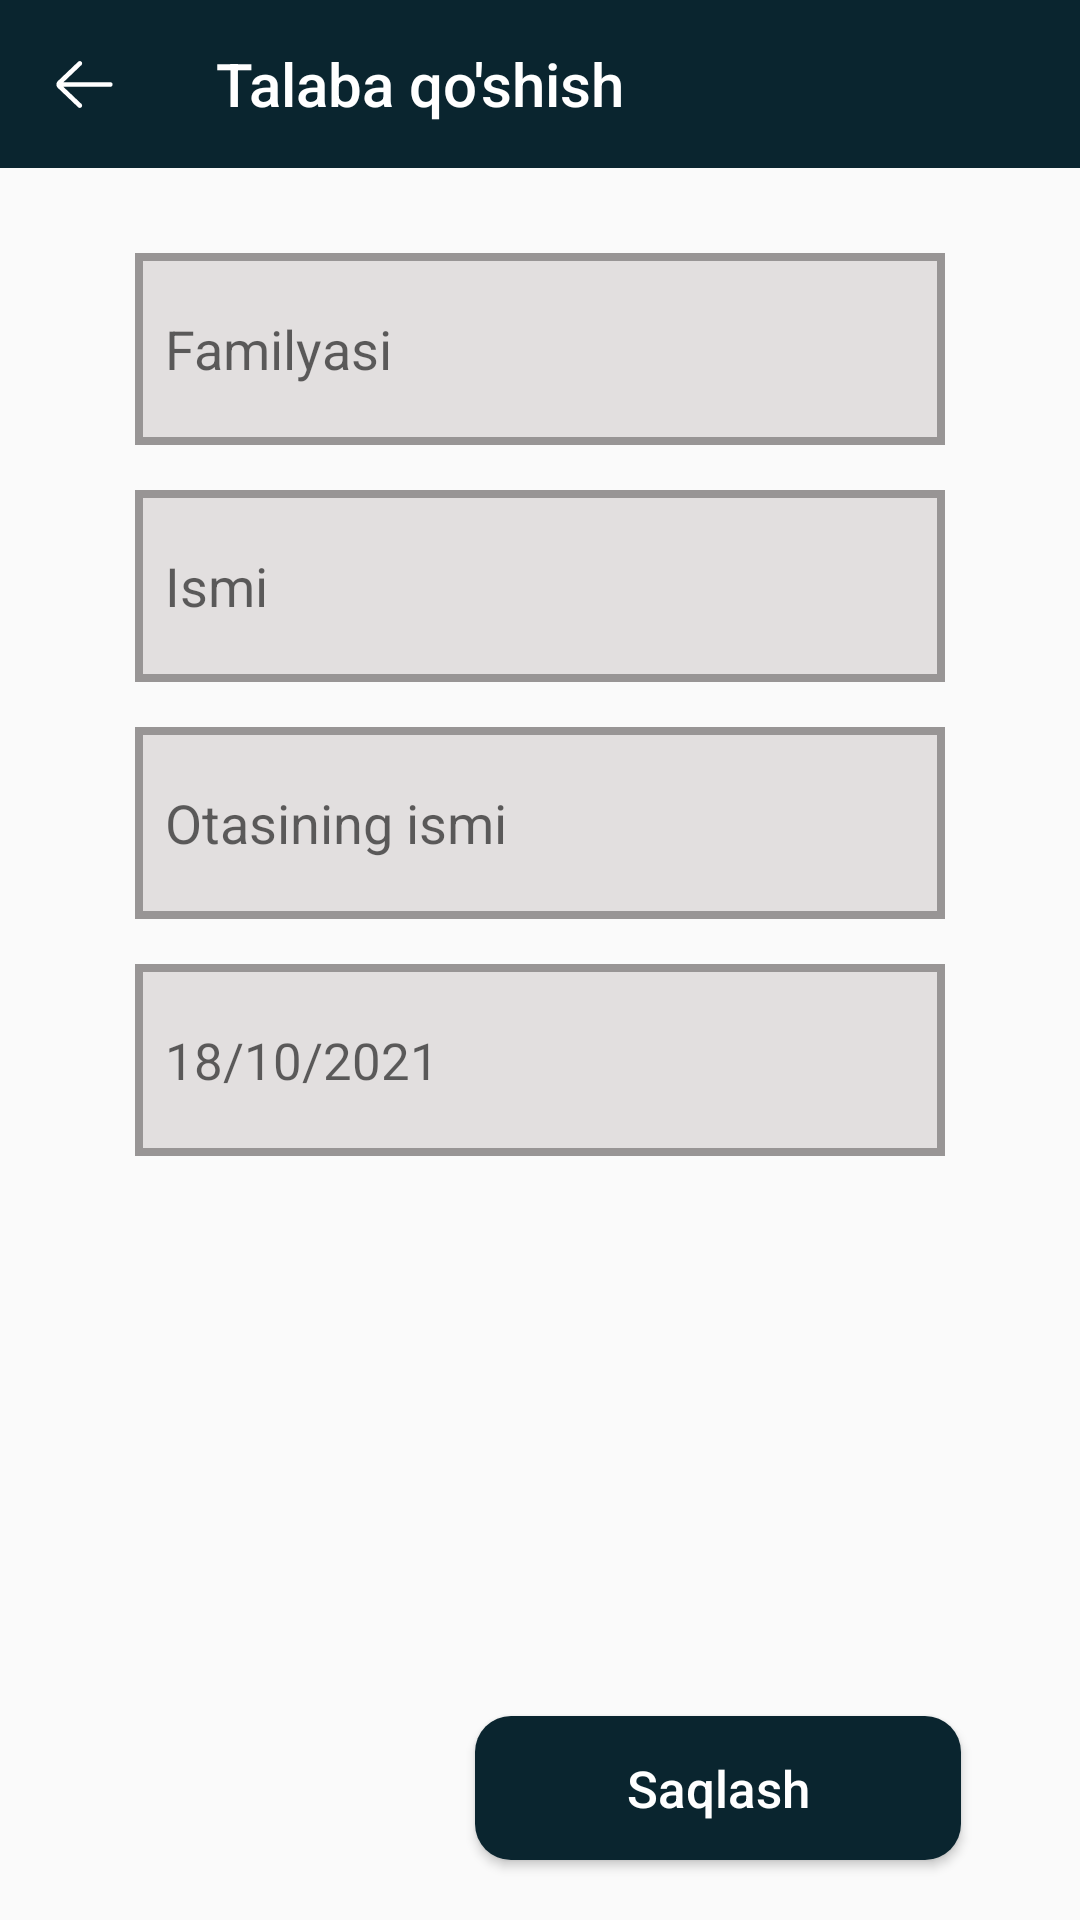

Write the Android layout XML for this screen, with the resource values it uses.
<!-- AndroidManifest.xml: application theme Theme.PDPKurs -->
<!-- res/layout/fragment_add_group_students.xml -->
<?xml version="1.0" encoding="utf-8"?>
<androidx.constraintlayout.widget.ConstraintLayout xmlns:android="http://schemas.android.com/apk/res/android"
    xmlns:app="http://schemas.android.com/apk/res-auto"
    xmlns:tools="http://schemas.android.com/tools"
    android:layout_width="match_parent"
    android:layout_height="match_parent"
    tools:context=".AddGroupStudentsFragment">

    <androidx.appcompat.widget.Toolbar
        android:id="@+id/tool_new_add_group_student"
        android:layout_width="match_parent"
        android:layout_height="?actionBarSize"
        android:background="@color/blue_dark"
        app:layout_constraintTop_toTopOf="parent"
        app:navigationIcon="@drawable/ic_vector__2_"
        app:title="Talaba qo'shish"
        app:titleTextColor="@color/white" />


    <EditText
        android:id="@+id/student_surname_et"
        android:layout_width="0dp"
        android:layout_height="0dp"
        android:background="@drawable/edit_style"
        android:hint="Familyasi"
        android:inputType="textCapSentences"
        android:padding="10dp"
        app:layout_constraintBottom_toTopOf="@id/student_name_et"
        app:layout_constraintHeight_percent="0.1"
        app:layout_constraintLeft_toLeftOf="parent"
        app:layout_constraintRight_toRightOf="parent"
        app:layout_constraintTop_toBottomOf="@id/tool_new_add_group_student"
        app:layout_constraintVertical_bias="0.1"
        app:layout_constraintVertical_chainStyle="packed"
        app:layout_constraintWidth_percent="0.75" />


    <EditText
        android:id="@+id/student_name_et"
        android:layout_width="0dp"
        android:layout_height="0dp"
        android:layout_marginTop="15dp"
        android:background="@drawable/edit_style"
        android:hint="Ismi"
        android:inputType="textCapSentences"
        android:padding="10dp"
        app:layout_constraintBottom_toTopOf="@id/student_father_name_et"
        app:layout_constraintHeight_percent="0.1"
        app:layout_constraintLeft_toLeftOf="parent"
        app:layout_constraintRight_toRightOf="parent"
        app:layout_constraintTop_toBottomOf="@id/student_surname_et"
        app:layout_constraintWidth_percent="0.75" />

    <EditText
        android:id="@+id/student_father_name_et"
        android:layout_width="0dp"
        android:layout_height="0dp"
        android:layout_marginTop="15dp"
        android:background="@drawable/edit_style"
        android:hint="Otasining ismi"
        android:inputType="textCapSentences"
        android:padding="10dp"
        app:layout_constraintBottom_toTopOf="@id/student_date_et"
        app:layout_constraintHeight_percent="0.1"
        app:layout_constraintLeft_toLeftOf="parent"
        app:layout_constraintRight_toRightOf="parent"
        app:layout_constraintTop_toBottomOf="@id/student_name_et"
        app:layout_constraintWidth_percent="0.75" />

    <TextView
        android:id="@+id/student_date_et"
        android:layout_width="0dp"
        android:layout_height="0dp"
        android:layout_marginTop="15dp"
        android:background="@drawable/edit_style"
        android:gravity="center_vertical"
        android:hint="18/10/2021"
        android:padding="10dp"
        android:textColor="@color/black"
        android:textSize="17sp"
        app:drawableEndCompat="@drawable/ic_vectorkalendar"
        app:layout_constraintBottom_toBottomOf="parent"
        app:layout_constraintHeight_percent="0.1"
        app:layout_constraintLeft_toLeftOf="parent"
        app:layout_constraintRight_toRightOf="parent"
        app:layout_constraintTop_toBottomOf="@id/student_father_name_et"
        app:layout_constraintWidth_percent="0.75" />

    <Button
        android:id="@+id/add_save_btn"
        android:layout_width="0dp"
        android:layout_height="0dp"
        android:layout_marginBottom="20dp"
        android:background="@drawable/button_style"
        android:text="Saqlash"
        android:textAllCaps="false"
        android:textColor="@color/white"
        android:textSize="17sp"
        app:layout_constraintBottom_toBottomOf="parent"
        app:layout_constraintHeight_percent="0.075"
        app:layout_constraintHorizontal_bias="0.8"
        app:layout_constraintLeft_toLeftOf="parent"
        app:layout_constraintRight_toRightOf="parent"
        app:layout_constraintWidth_percent="0.45" />

</androidx.constraintlayout.widget.ConstraintLayout>
<!-- resources referenced by this layout -->
<resources>
  <color name="black">#FF000000</color>
  <color name="blue_dark">#0A252F</color>
  <color name="white">#FFFFFFFF</color>
  <!-- drawable button_style (drawable) -->
  <?xml version="1.0" encoding="utf-8"?>
  <shape xmlns:android="http://schemas.android.com/apk/res/android">
      <solid android:color="@color/blue_dark"/>
      <corners android:radius="12dp"/>
  
  </shape>
  <!-- drawable edit_style (drawable) -->
  <?xml version="1.0" encoding="utf-8"?>
  <shape android:shape="rectangle" xmlns:android="http://schemas.android.com/apk/res/android">
  <solid android:color="#E2DFDF"/>
      <stroke android:color="#989595" android:width="2.5dp"/>
  </shape>
  <!-- drawable ic_vector__2_ (drawable) -->
  <vector xmlns:android="http://schemas.android.com/apk/res/android"
      android:width="19dp"
      android:height="17dp"
      android:viewportWidth="19"
      android:viewportHeight="17">
    <path
        android:pathData="M18.0938,7.7187H2.5082L8.4762,2.0343C8.7887,1.7367 8.8008,1.2421 8.5031,0.9296C8.2059,0.6175 7.7113,0.605 7.3984,0.9027L0.5828,7.3949C0.2879,7.6902 0.125,8.0824 0.125,8.5C0.125,8.9171 0.2879,9.3097 0.5965,9.6179L7.3988,16.0968C7.55,16.241 7.7438,16.3125 7.9375,16.3125C8.1438,16.3125 8.35,16.2312 8.5035,16.0699C8.8012,15.7574 8.7891,15.2632 8.4766,14.9656L2.4836,9.2812H18.0938C18.525,9.2812 18.875,8.9312 18.875,8.5C18.875,8.0687 18.525,7.7187 18.0938,7.7187Z"
        android:fillColor="#ffffff"/>
  </vector>
  <style name="Theme.PDPKurs" parent="Theme.AppCompat.Light.NoActionBar">
          
          <item name="colorPrimary">@color/blue_dark</item>
          <item name="colorPrimaryVariant">@color/blue_dark</item>
          <item name="colorOnPrimary">@color/white</item>
          
          <item name="colorSecondary">@color/teal_200</item>
          <item name="colorSecondaryVariant">@color/teal_700</item>
          <item name="colorOnSecondary">@color/black</item>
          
          <item name="android:statusBarColor" tools:targetApi="l">?attr/colorPrimaryVariant</item>
          
      </style>
  <color name="teal_200">#FF03DAC5</color>
  <color name="teal_700">#FF018786</color>
</resources>
